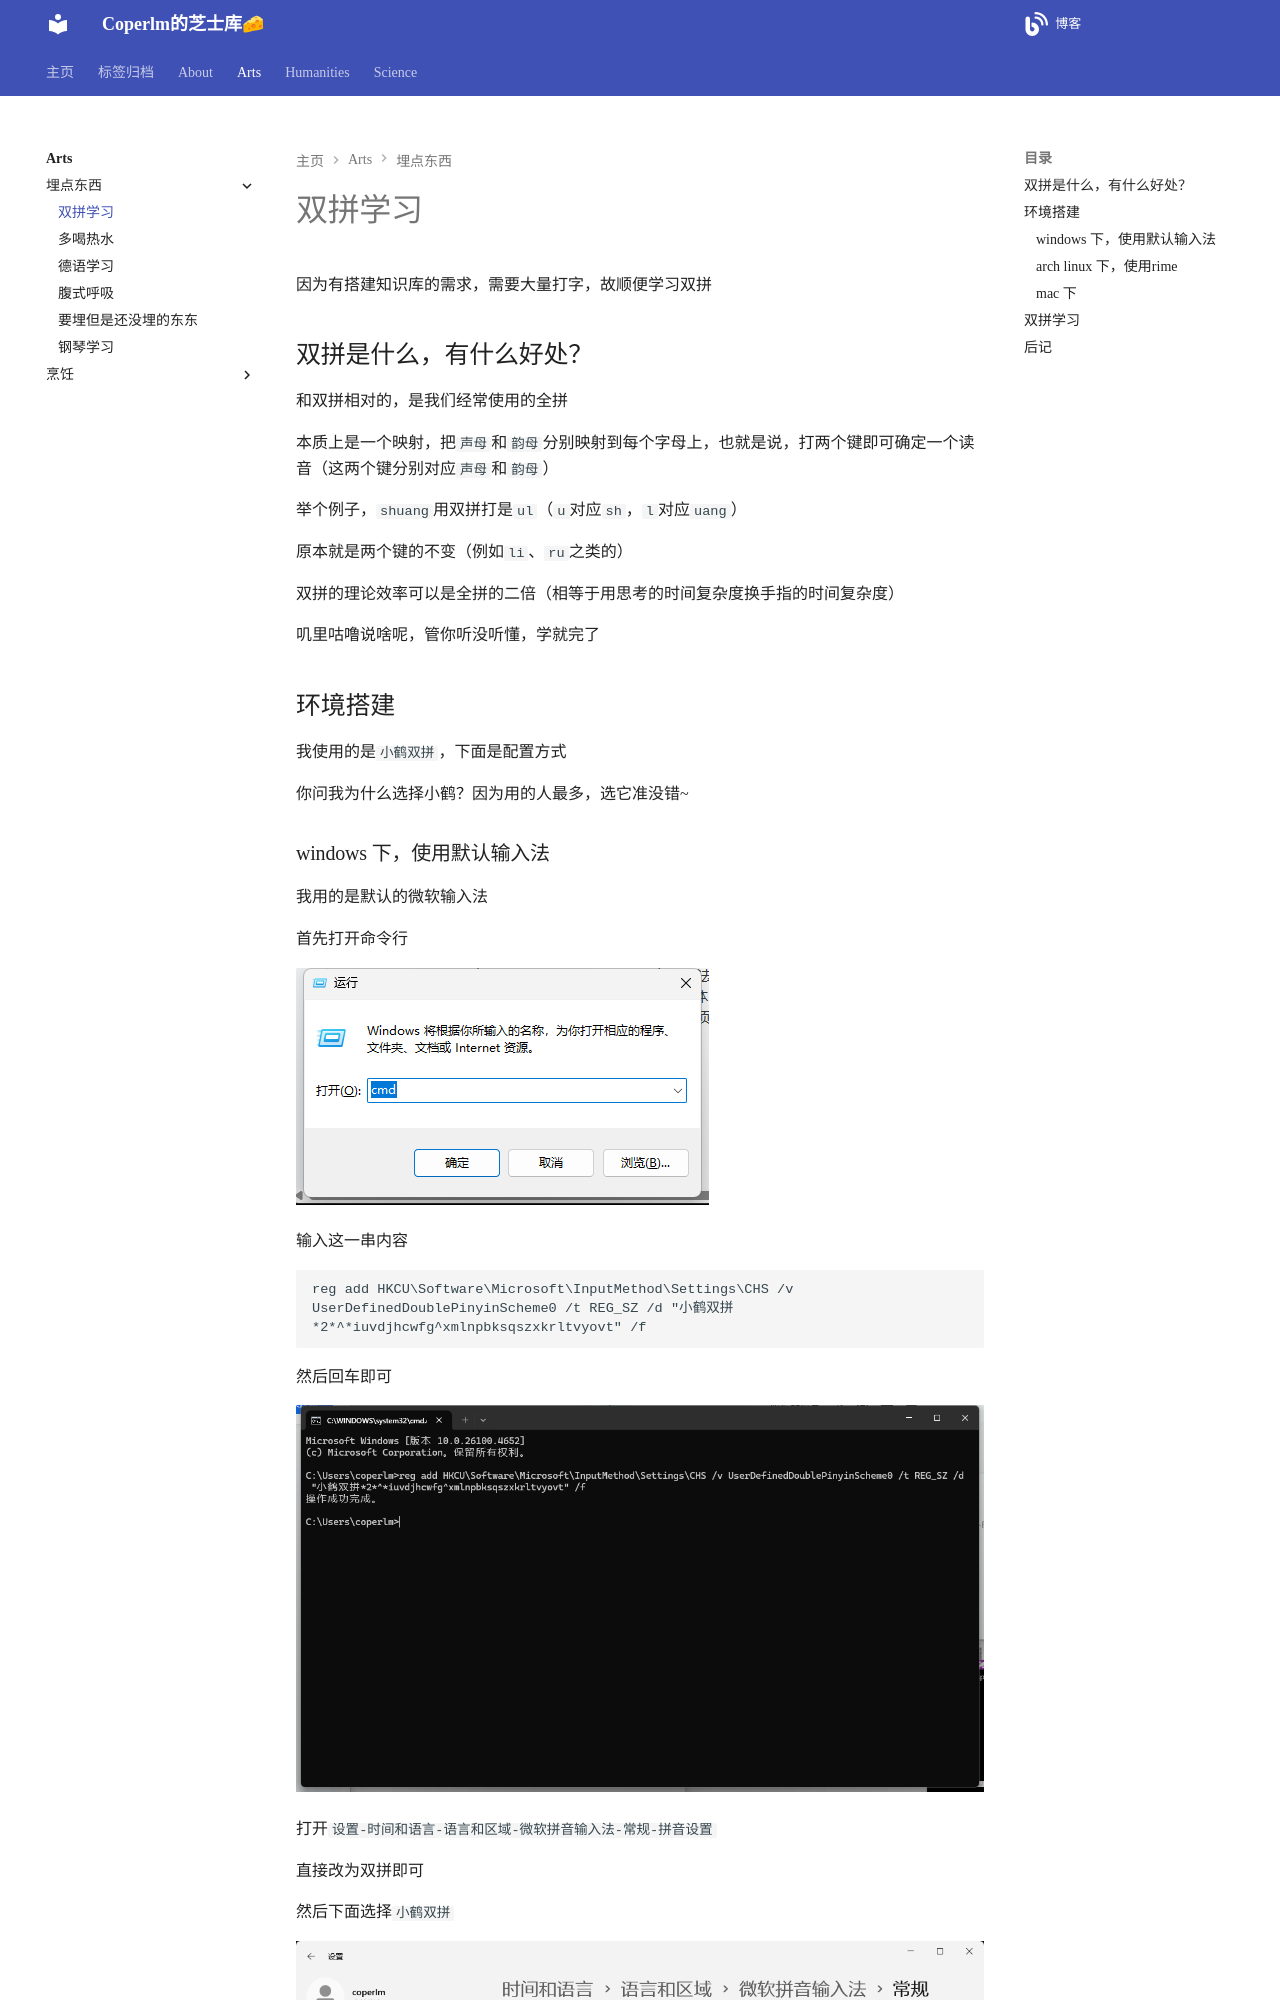

repository: coperlm/KnowledgeBase · page: arts/埋点东西/双拼学习/index.html · generator: mkdocs

# 双拼学习

因为有搭建知识库的需求，需要大量打字，故顺便学习双拼

## 双拼是什么，有什么好处？

和双拼相对的，是我们经常使用的全拼

本质上是一个映射，把`声母`和`韵母`分别映射到每个字母上，也就是说，打两个键即可确定一个读音（这两个键分别对应`声母`和`韵母`）

举个例子，`shuang`用双拼打是`ul`（`u`对应`sh`，`l`对应`uang`）

原本就是两个键的不变（例如`li`、`ru`之类的）

双拼的理论效率可以是全拼的二倍（相等于用思考的时间复杂度换手指的时间复杂度）

叽里咕噜说啥呢，管你听没听懂，学就完了

## 环境搭建

我使用的是`小鹤双拼`，下面是配置方式

你问我为什么选择小鹤？因为用的人最多，选它准没错~
